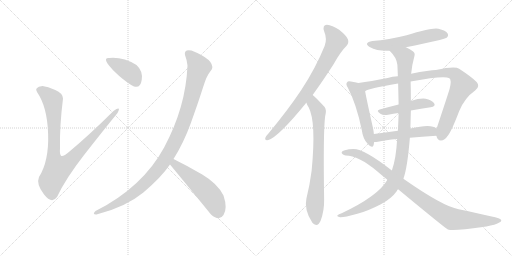
t = 0.00 s
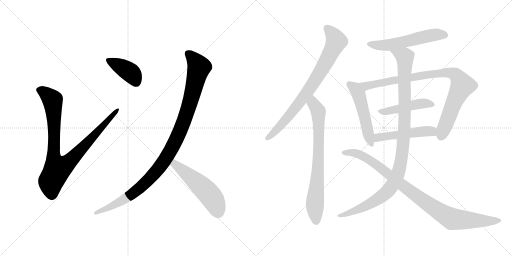
t = 2.19 s
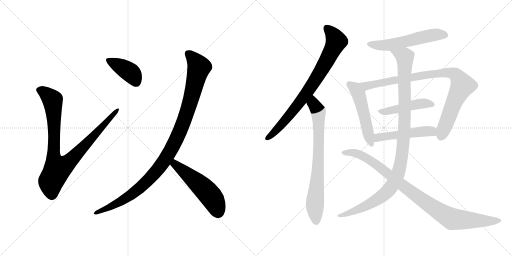
t = 4.39 s
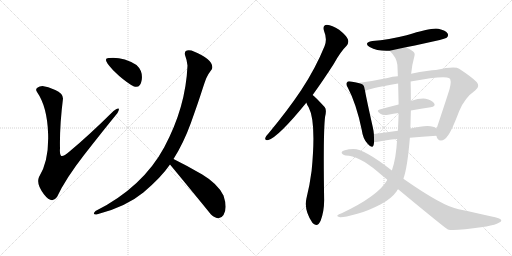
t = 6.58 s
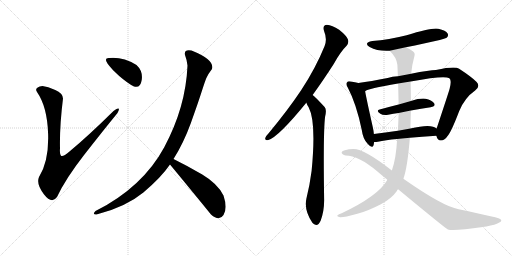
t = 8.77 s
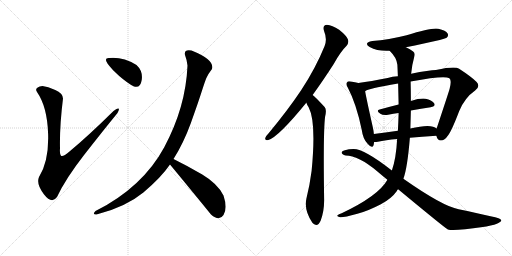
t = 10.97 s

The animated SVG that drew these frames (rendered in a browser with its animation timeline set to each time). Animation: 13 CSS @keyframes rules; one cycle of 10.97 s.

<svg version="1.1" viewBox="0 0 2048 1024" xmlns="http://www.w3.org/2000/svg">
  <g stroke="lightgray" stroke-dasharray="1,1" stroke-width="1" transform="scale(4, 4)">
    <line x1="0" y1="0" x2="256" y2="256"></line>
    <line x1="256" y1="0" x2="0" y2="256"></line>
    <line x1="128" y1="0" x2="128" y2="256"></line>
    <line x1="0" y1="128" x2="256" y2="128"></line>
    <line x1="256" y1="0" x2="512" y2="256"></line>
    <line x1="512" y1="0" x2="256" y2="256"></line>
    <line x1="384" y1="0" x2="384" y2="256"></line>
    <line x1="256" y1="128" x2="512" y2="128"></line>
  </g>
<g transform="scale(1, -1) translate(0, -850)">
   <style type="text/css">
    @keyframes keyframes0 {
      from {
       stroke: black;
       stroke-dashoffset: 936;
       stroke-width: 128;
       }
       75% {
       animation-timing-function: step-end;
       stroke: black;
       stroke-dashoffset: 0;
       stroke-width: 128;
       }
       to {
       stroke: black;
       stroke-width: 1024;
       }
       }
       #make-me-a-hanzi-animation-0 {
         animation: keyframes0 1.011719s both;
         animation-delay: 0.000000s;
         animation-timing-function: linear;
       }
    @keyframes keyframes1 {
      from {
       stroke: black;
       stroke-dashoffset: 400;
       stroke-width: 128;
       }
       57% {
       animation-timing-function: step-end;
       stroke: black;
       stroke-dashoffset: 0;
       stroke-width: 128;
       }
       to {
       stroke: black;
       stroke-width: 1024;
       }
       }
       #make-me-a-hanzi-animation-1 {
         animation: keyframes1 0.575521s both;
         animation-delay: 1.011719s;
         animation-timing-function: linear;
       }
    @keyframes keyframes2 {
      from {
       stroke: black;
       stroke-dashoffset: 1063;
       stroke-width: 128;
       }
       78% {
       animation-timing-function: step-end;
       stroke: black;
       stroke-dashoffset: 0;
       stroke-width: 128;
       }
       to {
       stroke: black;
       stroke-width: 1024;
       }
       }
       #make-me-a-hanzi-animation-2 {
         animation: keyframes2 1.115072s both;
         animation-delay: 1.587240s;
         animation-timing-function: linear;
       }
    @keyframes keyframes3 {
      from {
       stroke: black;
       stroke-dashoffset: 531;
       stroke-width: 128;
       }
       63% {
       animation-timing-function: step-end;
       stroke: black;
       stroke-dashoffset: 0;
       stroke-width: 128;
       }
       to {
       stroke: black;
       stroke-width: 1024;
       }
       }
       #make-me-a-hanzi-animation-3 {
         animation: keyframes3 0.682129s both;
         animation-delay: 2.702311s;
         animation-timing-function: linear;
       }
    @keyframes keyframes4 {
      from {
       stroke: black;
       stroke-dashoffset: 794;
       stroke-width: 128;
       }
       72% {
       animation-timing-function: step-end;
       stroke: black;
       stroke-dashoffset: 0;
       stroke-width: 128;
       }
       to {
       stroke: black;
       stroke-width: 1024;
       }
       }
       #make-me-a-hanzi-animation-4 {
         animation: keyframes4 0.896159s both;
         animation-delay: 3.384440s;
         animation-timing-function: linear;
       }
    @keyframes keyframes5 {
      from {
       stroke: black;
       stroke-dashoffset: 758;
       stroke-width: 128;
       }
       71% {
       animation-timing-function: step-end;
       stroke: black;
       stroke-dashoffset: 0;
       stroke-width: 128;
       }
       to {
       stroke: black;
       stroke-width: 1024;
       }
       }
       #make-me-a-hanzi-animation-5 {
         animation: keyframes5 0.866862s both;
         animation-delay: 4.280599s;
         animation-timing-function: linear;
       }
    @keyframes keyframes6 {
      from {
       stroke: black;
       stroke-dashoffset: 559;
       stroke-width: 128;
       }
       65% {
       animation-timing-function: step-end;
       stroke: black;
       stroke-dashoffset: 0;
       stroke-width: 128;
       }
       to {
       stroke: black;
       stroke-width: 1024;
       }
       }
       #make-me-a-hanzi-animation-6 {
         animation: keyframes6 0.704915s both;
         animation-delay: 5.147461s;
         animation-timing-function: linear;
       }
    @keyframes keyframes7 {
      from {
       stroke: black;
       stroke-dashoffset: 516;
       stroke-width: 128;
       }
       63% {
       animation-timing-function: step-end;
       stroke: black;
       stroke-dashoffset: 0;
       stroke-width: 128;
       }
       to {
       stroke: black;
       stroke-width: 1024;
       }
       }
       #make-me-a-hanzi-animation-7 {
         animation: keyframes7 0.669922s both;
         animation-delay: 5.852376s;
         animation-timing-function: linear;
       }
    @keyframes keyframes8 {
      from {
       stroke: black;
       stroke-dashoffset: 914;
       stroke-width: 128;
       }
       75% {
       animation-timing-function: step-end;
       stroke: black;
       stroke-dashoffset: 0;
       stroke-width: 128;
       }
       to {
       stroke: black;
       stroke-width: 1024;
       }
       }
       #make-me-a-hanzi-animation-8 {
         animation: keyframes8 0.993815s both;
         animation-delay: 6.522298s;
         animation-timing-function: linear;
       }
    @keyframes keyframes9 {
      from {
       stroke: black;
       stroke-dashoffset: 467;
       stroke-width: 128;
       }
       60% {
       animation-timing-function: step-end;
       stroke: black;
       stroke-dashoffset: 0;
       stroke-width: 128;
       }
       to {
       stroke: black;
       stroke-width: 1024;
       }
       }
       #make-me-a-hanzi-animation-9 {
         animation: keyframes9 0.630046s both;
         animation-delay: 7.516113s;
         animation-timing-function: linear;
       }
    @keyframes keyframes10 {
      from {
       stroke: black;
       stroke-dashoffset: 500;
       stroke-width: 128;
       }
       62% {
       animation-timing-function: step-end;
       stroke: black;
       stroke-dashoffset: 0;
       stroke-width: 128;
       }
       to {
       stroke: black;
       stroke-width: 1024;
       }
       }
       #make-me-a-hanzi-animation-10 {
         animation: keyframes10 0.656901s both;
         animation-delay: 8.146159s;
         animation-timing-function: linear;
       }
    @keyframes keyframes11 {
      from {
       stroke: black;
       stroke-dashoffset: 1083;
       stroke-width: 128;
       }
       78% {
       animation-timing-function: step-end;
       stroke: black;
       stroke-dashoffset: 0;
       stroke-width: 128;
       }
       to {
       stroke: black;
       stroke-width: 1024;
       }
       }
       #make-me-a-hanzi-animation-11 {
         animation: keyframes11 1.131348s both;
         animation-delay: 8.803060s;
         animation-timing-function: linear;
       }
    @keyframes keyframes12 {
      from {
       stroke: black;
       stroke-dashoffset: 962;
       stroke-width: 128;
       }
       76% {
       animation-timing-function: step-end;
       stroke: black;
       stroke-dashoffset: 0;
       stroke-width: 128;
       }
       to {
       stroke: black;
       stroke-width: 1024;
       }
       }
       #make-me-a-hanzi-animation-12 {
         animation: keyframes12 1.032878s both;
         animation-delay: 9.934408s;
         animation-timing-function: linear;
       }
</style>
<path d="M 170.0 506.0 Q 135.0 501.0 148.0 482.0 Q 189.0 423.0 192.5 314.5 Q 196.0 206.0 156.0 142.0 Q 144.0 114.0 175.5 73.0 Q 207.0 32.0 228.0 62.0 Q 262.0 135.0 337.0 231.0 Q 412.0 327.0 470.0 398.0 Q 487.0 429.0 454.0 406.0 Q 355.0 308.0 278.0 244.0 Q 250.0 220.0 244.0 227.5 Q 238.0 235.0 240.0 256.0 Q 238.0 344.0 252.0 456.0 Q 251.0 478.0 221.0 490.5 Q 191.0 503.0 170.0 506.0 Z" fill="lightgray"></path> 
<path d="M 536.0 504.0 Q 562.0 496.0 567.0 531.0 Q 572.0 566.0 546.0 590.0 Q 492.0 623.0 438.0 618.0 Q 414.0 620.0 430.0 596.0 Q 446.0 573.0 478.0 545.5 Q 510.0 518.0 536.0 504.0 Z" fill="lightgray"></path> 
<path d="M 740.0 630.0 Q 748.0 609.0 750.0 588.0 Q 743.0 421.0 657.0 261.5 Q 571.0 102.0 382.0 6.0 Q 367.0 -9.0 386.0 -8.0 Q 504.0 23.0 573.5 80.5 Q 643.0 138.0 680.0 192.0 L 694.0 214.0 Q 735.0 280.0 763.5 358.5 Q 792.0 437.0 812.0 500.0 Q 819.0 522.0 825.0 537.0 Q 831.0 552.0 848.0 574.0 Q 859.0 611.0 766.0 648.0 Q 735.0 654.0 740.0 630.0 Z" fill="lightgray"></path> 
<path d="M 680.0 192.0 Q 775.0 77.0 844.0 -8.0 Q 877.0 -37.0 894.0 -10.0 Q 911.0 17.0 894.0 68.0 Q 871.0 115.0 809.0 152.0 Q 747.0 188.0 694.0 214.0 C 667.0 227.0 661.0 215.0 680.0 192.0 Z" fill="lightgray"></path> 
<path d="M 1250.5 470.0 Q 1290.5 525.0 1335.5 595.0 Q 1362.5 644.0 1386.5 667.0 Q 1396.5 679.0 1391.5 693.0 Q 1387.5 706.0 1356.5 731.0 Q 1328.5 750.0 1307.5 751.0 Q 1288.5 750.0 1296.5 725.0 Q 1309.5 694.0 1298.5 666.0 Q 1261.5 575.0 1204.5 489.0 Q 1149.5 407.0 1074.5 317.0 Q 1064.5 307.0 1061.5 299.0 Q 1057.5 287.0 1073.5 290.0 Q 1113.5 302.0 1223.5 437.0 Q 1223.5 438.0 1225.5 439.0 L 1250.5 470.0 Z" fill="lightgray"></path> 
<path d="M 1225.5 439.0 Q 1228.5 429.0 1234.5 421.0 Q 1265.5 363.0 1246.5 167.0 Q 1239.5 112.0 1225.5 55.0 Q 1215.5 10.0 1249.5 -41.0 Q 1250.5 -41.0 1252.5 -44.0 Q 1270.5 -60.0 1282.5 -33.0 Q 1297.5 7.0 1296.5 54.0 Q 1292.5 324.0 1300.5 384.0 Q 1307.5 411.0 1298.5 422.0 Q 1258.5 465.0 1250.5 470.0 C 1227.5 490.0 1212.5 466.0 1225.5 439.0 Z" fill="lightgray"></path> 
<path d="M 1623.5 661.0 Q 1776.5 692.0 1786.5 699.0 Q 1795.5 706.0 1790.5 716.0 Q 1783.5 728.0 1753.5 735.0 Q 1728.5 741.0 1626.5 709.0 Q 1554.5 691.0 1489.5 686.0 Q 1452.5 679.0 1478.5 662.0 Q 1511.5 644.0 1558.5 647.0 L 1623.5 661.0 Z" fill="lightgray"></path> 
<path d="M 1433.5 518.0 Q 1421.5 522.0 1403.5 524.0 Q 1391.5 527.0 1388.5 521.0 Q 1381.5 515.0 1391.5 499.0 Q 1425.5 435.0 1447.5 328.0 Q 1451.5 295.0 1470.5 275.0 Q 1489.5 253.0 1494.5 270.0 Q 1495.5 276.0 1496.5 282.0 L 1495.5 314.0 Q 1494.5 326.0 1491.5 340.0 Q 1466.5 451.0 1460.5 485.0 C 1455.5 512.0 1455.5 512.0 1433.5 518.0 Z" fill="lightgray"></path> 
<path d="M 1745.5 307.0 Q 1749.5 288.0 1763.5 288.0 Q 1779.5 289.0 1789.5 305.0 Q 1804.5 321.0 1836.5 405.0 Q 1858.5 459.0 1900.5 488.0 Q 1922.5 504.0 1906.5 522.0 Q 1888.5 541.0 1836.5 575.0 Q 1820.5 587.0 1743.5 570.0 Q 1719.5 570.0 1644.5 555.0 L 1591.5 545.0 Q 1569.5 544.0 1550.5 538.0 Q 1483.5 525.0 1433.5 518.0 C 1403.5 514.0 1432.5 473.0 1460.5 485.0 Q 1469.5 495.0 1592.5 516.0 L 1642.5 524.0 Q 1777.5 549.0 1797.5 537.0 Q 1807.5 530.0 1798.5 495.0 Q 1794.5 480.0 1746.5 336.0 C 1739.5 316.0 1739.5 316.0 1745.5 307.0 Z" fill="lightgray"></path> 
<path d="M 1643.5 408.0 Q 1685.5 415.0 1722.5 421.0 Q 1744.5 425.0 1736.5 437.0 Q 1726.5 450.0 1702.5 455.0 Q 1680.5 458.0 1643.5 446.0 L 1594.5 432.0 Q 1554.5 422.0 1518.5 412.0 Q 1502.5 408.0 1521.5 395.0 Q 1531.5 388.0 1552.5 391.0 Q 1573.5 395.0 1594.5 398.0 L 1643.5 408.0 Z" fill="lightgray"></path> 
<path d="M 1639.5 299.0 Q 1685.5 303.0 1745.5 307.0 C 1775.5 309.0 1770.5 318.0 1746.5 336.0 Q 1725.5 357.0 1641.5 336.0 L 1591.5 327.0 Q 1539.5 320.0 1495.5 314.0 C 1465.5 310.0 1466.5 282.0 1496.5 282.0 Q 1500.5 281.0 1511.5 283.0 Q 1541.5 290.0 1588.5 294.0 L 1639.5 299.0 Z" fill="lightgray"></path> 
<path d="M 1613.5 135.0 Q 1629.5 177.0 1639.5 299.0 L 1641.5 336.0 Q 1642.5 372.0 1643.5 408.0 L 1643.5 446.0 Q 1643.5 485.0 1642.5 524.0 L 1644.5 555.0 Q 1647.5 589.0 1657.5 625.0 Q 1661.5 637.0 1652.5 644.0 Q 1640.5 654.0 1623.5 661.0 C 1597.5 675.0 1538.5 670.0 1558.5 647.0 Q 1586.5 620.0 1589.5 591.0 Q 1590.5 569.0 1591.5 545.0 L 1592.5 516.0 Q 1593.5 473.0 1594.5 432.0 L 1594.5 398.0 Q 1593.5 362.0 1591.5 327.0 L 1588.5 294.0 Q 1584.5 216.0 1567.5 168.0 L 1549.5 131.0 Q 1548.5 130.0 1548.5 129.0 Q 1512.5 66.0 1366.5 -3.0 Q 1353.5 -7.0 1350.5 -11.0 Q 1344.5 -15.0 1360.5 -19.0 Q 1375.5 -20.0 1429.5 -5.0 Q 1469.5 5.0 1523.5 33.0 Q 1565.5 55.0 1587.5 86.0 Q 1588.5 90.0 1592.5 93.0 L 1613.5 135.0 Z" fill="lightgray"></path> 
<path d="M 1592.5 93.0 Q 1778.5 -61.0 1791.5 -68.0 Q 1815.5 -75.0 1931.5 -58.0 Q 1937.5 -57.0 1945.5 -56.0 Q 1982.5 -49.0 1995.5 -41.0 Q 2014.5 -32.0 1996.5 -24.0 Q 1981.5 -18.0 1834.5 13.0 Q 1770.5 25.0 1613.5 135.0 L 1567.5 168.0 Q 1456.5 255.0 1413.5 254.0 Q 1395.5 254.0 1379.5 249.0 Q 1366.5 246.0 1366.5 239.0 Q 1367.5 232.0 1382.5 228.0 Q 1433.5 228.0 1508.5 165.0 Q 1529.5 147.0 1549.5 131.0 L 1592.5 93.0 Z" fill="lightgray"></path> 
      <clipPath id="make-me-a-hanzi-clip-0">
      <path d="M 170.0 506.0 Q 135.0 501.0 148.0 482.0 Q 189.0 423.0 192.5 314.5 Q 196.0 206.0 156.0 142.0 Q 144.0 114.0 175.5 73.0 Q 207.0 32.0 228.0 62.0 Q 262.0 135.0 337.0 231.0 Q 412.0 327.0 470.0 398.0 Q 487.0 429.0 454.0 406.0 Q 355.0 308.0 278.0 244.0 Q 250.0 220.0 244.0 227.5 Q 238.0 235.0 240.0 256.0 Q 238.0 344.0 252.0 456.0 Q 251.0 478.0 221.0 490.5 Q 191.0 503.0 170.0 506.0 Z" fill="lightgray"></path>
      </clipPath>
      <path clip-path="url(#make-me-a-hanzi-clip-0)" d="M 156.0 490.0 L 172.0 485.0 L 210.0 450.0 L 217.0 352.0 L 215.0 219.0 L 230.0 175.0 L 273.0 200.0 L 465.0 409.0 " fill="none" id="make-me-a-hanzi-animation-0" stroke-dasharray="808 1616" stroke-linecap="round"></path>

      <clipPath id="make-me-a-hanzi-clip-1">
      <path d="M 536.0 504.0 Q 562.0 496.0 567.0 531.0 Q 572.0 566.0 546.0 590.0 Q 492.0 623.0 438.0 618.0 Q 414.0 620.0 430.0 596.0 Q 446.0 573.0 478.0 545.5 Q 510.0 518.0 536.0 504.0 Z" fill="lightgray"></path>
      </clipPath>
      <path clip-path="url(#make-me-a-hanzi-clip-1)" d="M 434.0 607.0 L 523.0 559.0 L 544.0 522.0 " fill="none" id="make-me-a-hanzi-animation-1" stroke-dasharray="272 544" stroke-linecap="round"></path>

      <clipPath id="make-me-a-hanzi-clip-2">
      <path d="M 740.0 630.0 Q 748.0 609.0 750.0 588.0 Q 743.0 421.0 657.0 261.5 Q 571.0 102.0 382.0 6.0 Q 367.0 -9.0 386.0 -8.0 Q 504.0 23.0 573.5 80.5 Q 643.0 138.0 680.0 192.0 L 694.0 214.0 Q 735.0 280.0 763.5 358.5 Q 792.0 437.0 812.0 500.0 Q 819.0 522.0 825.0 537.0 Q 831.0 552.0 848.0 574.0 Q 859.0 611.0 766.0 648.0 Q 735.0 654.0 740.0 630.0 Z" fill="lightgray"></path>
      </clipPath>
      <path clip-path="url(#make-me-a-hanzi-clip-2)" d="M 756.0 635.0 L 770.0 623.0 L 795.0 578.0 L 734.0 361.0 L 681.0 246.0 L 621.0 160.0 L 554.0 94.0 L 484.0 45.0 L 393.0 2.0 " fill="none" id="make-me-a-hanzi-animation-2" stroke-dasharray="935 1870" stroke-linecap="round"></path>

      <clipPath id="make-me-a-hanzi-clip-3">
      <path d="M 680.0 192.0 Q 775.0 77.0 844.0 -8.0 Q 877.0 -37.0 894.0 -10.0 Q 911.0 17.0 894.0 68.0 Q 871.0 115.0 809.0 152.0 Q 747.0 188.0 694.0 214.0 C 667.0 227.0 661.0 215.0 680.0 192.0 Z" fill="lightgray"></path>
      </clipPath>
      <path clip-path="url(#make-me-a-hanzi-clip-3)" d="M 697.0 205.0 L 710.0 183.0 L 796.0 114.0 L 841.0 68.0 L 873.0 0.0 " fill="none" id="make-me-a-hanzi-animation-3" stroke-dasharray="403 806" stroke-linecap="round"></path>

      <clipPath id="make-me-a-hanzi-clip-4">
      <path d="M 1250.5 470.0 Q 1290.5 525.0 1335.5 595.0 Q 1362.5 644.0 1386.5 667.0 Q 1396.5 679.0 1391.5 693.0 Q 1387.5 706.0 1356.5 731.0 Q 1328.5 750.0 1307.5 751.0 Q 1288.5 750.0 1296.5 725.0 Q 1309.5 694.0 1298.5 666.0 Q 1261.5 575.0 1204.5 489.0 Q 1149.5 407.0 1074.5 317.0 Q 1064.5 307.0 1061.5 299.0 Q 1057.5 287.0 1073.5 290.0 Q 1113.5 302.0 1223.5 437.0 Q 1223.5 438.0 1225.5 439.0 L 1250.5 470.0 Z" fill="lightgray"></path>
      </clipPath>
      <path clip-path="url(#make-me-a-hanzi-clip-4)" d="M 1308.5 735.0 L 1325.5 720.0 L 1344.5 685.0 L 1297.5 590.0 L 1200.5 441.0 L 1097.5 321.0 L 1071.5 299.0 " fill="none" id="make-me-a-hanzi-animation-4" stroke-dasharray="666 1332" stroke-linecap="round"></path>

      <clipPath id="make-me-a-hanzi-clip-5">
      <path d="M 1225.5 439.0 Q 1228.5 429.0 1234.5 421.0 Q 1265.5 363.0 1246.5 167.0 Q 1239.5 112.0 1225.5 55.0 Q 1215.5 10.0 1249.5 -41.0 Q 1250.5 -41.0 1252.5 -44.0 Q 1270.5 -60.0 1282.5 -33.0 Q 1297.5 7.0 1296.5 54.0 Q 1292.5 324.0 1300.5 384.0 Q 1307.5 411.0 1298.5 422.0 Q 1258.5 465.0 1250.5 470.0 C 1227.5 490.0 1212.5 466.0 1225.5 439.0 Z" fill="lightgray"></path>
      </clipPath>
      <path clip-path="url(#make-me-a-hanzi-clip-5)" d="M 1248.5 463.0 L 1253.5 436.0 L 1273.5 405.0 L 1274.5 377.0 L 1270.5 138.0 L 1259.5 33.0 L 1265.5 -32.0 " fill="none" id="make-me-a-hanzi-animation-5" stroke-dasharray="630 1260" stroke-linecap="round"></path>

      <clipPath id="make-me-a-hanzi-clip-6">
      <path d="M 1623.5 661.0 Q 1776.5 692.0 1786.5 699.0 Q 1795.5 706.0 1790.5 716.0 Q 1783.5 728.0 1753.5 735.0 Q 1728.5 741.0 1626.5 709.0 Q 1554.5 691.0 1489.5 686.0 Q 1452.5 679.0 1478.5 662.0 Q 1511.5 644.0 1558.5 647.0 L 1623.5 661.0 Z" fill="lightgray"></path>
      </clipPath>
      <path clip-path="url(#make-me-a-hanzi-clip-6)" d="M 1481.5 675.0 L 1550.5 669.0 L 1714.5 707.0 L 1756.5 713.0 L 1779.5 710.0 " fill="none" id="make-me-a-hanzi-animation-6" stroke-dasharray="431 862" stroke-linecap="round"></path>

      <clipPath id="make-me-a-hanzi-clip-7">
      <path d="M 1433.5 518.0 Q 1421.5 522.0 1403.5 524.0 Q 1391.5 527.0 1388.5 521.0 Q 1381.5 515.0 1391.5 499.0 Q 1425.5 435.0 1447.5 328.0 Q 1451.5 295.0 1470.5 275.0 Q 1489.5 253.0 1494.5 270.0 Q 1495.5 276.0 1496.5 282.0 L 1495.5 314.0 Q 1494.5 326.0 1491.5 340.0 Q 1466.5 451.0 1460.5 485.0 C 1455.5 512.0 1455.5 512.0 1433.5 518.0 Z" fill="lightgray"></path>
      </clipPath>
      <path clip-path="url(#make-me-a-hanzi-clip-7)" d="M 1397.5 513.0 L 1420.5 497.0 L 1434.5 474.0 L 1482.5 275.0 " fill="none" id="make-me-a-hanzi-animation-7" stroke-dasharray="388 776" stroke-linecap="round"></path>

      <clipPath id="make-me-a-hanzi-clip-8">
      <path d="M 1745.5 307.0 Q 1749.5 288.0 1763.5 288.0 Q 1779.5 289.0 1789.5 305.0 Q 1804.5 321.0 1836.5 405.0 Q 1858.5 459.0 1900.5 488.0 Q 1922.5 504.0 1906.5 522.0 Q 1888.5 541.0 1836.5 575.0 Q 1820.5 587.0 1743.5 570.0 Q 1719.5 570.0 1644.5 555.0 L 1591.5 545.0 Q 1569.5 544.0 1550.5 538.0 Q 1483.5 525.0 1433.5 518.0 C 1403.5 514.0 1432.5 473.0 1460.5 485.0 Q 1469.5 495.0 1592.5 516.0 L 1642.5 524.0 Q 1777.5 549.0 1797.5 537.0 Q 1807.5 530.0 1798.5 495.0 Q 1794.5 480.0 1746.5 336.0 C 1739.5 316.0 1739.5 316.0 1745.5 307.0 Z" fill="lightgray"></path>
      </clipPath>
      <path clip-path="url(#make-me-a-hanzi-clip-8)" d="M 1440.5 515.0 L 1465.5 506.0 L 1758.5 559.0 L 1798.5 559.0 L 1821.5 551.0 L 1849.5 508.0 L 1814.5 437.0 L 1764.5 307.0 " fill="none" id="make-me-a-hanzi-animation-8" stroke-dasharray="786 1572" stroke-linecap="round"></path>

      <clipPath id="make-me-a-hanzi-clip-9">
      <path d="M 1643.5 408.0 Q 1685.5 415.0 1722.5 421.0 Q 1744.5 425.0 1736.5 437.0 Q 1726.5 450.0 1702.5 455.0 Q 1680.5 458.0 1643.5 446.0 L 1594.5 432.0 Q 1554.5 422.0 1518.5 412.0 Q 1502.5 408.0 1521.5 395.0 Q 1531.5 388.0 1552.5 391.0 Q 1573.5 395.0 1594.5 398.0 L 1643.5 408.0 Z" fill="lightgray"></path>
      </clipPath>
      <path clip-path="url(#make-me-a-hanzi-clip-9)" d="M 1519.5 403.0 L 1571.5 409.0 L 1672.5 434.0 L 1704.5 437.0 L 1726.5 431.0 " fill="none" id="make-me-a-hanzi-animation-9" stroke-dasharray="339 678" stroke-linecap="round"></path>

      <clipPath id="make-me-a-hanzi-clip-10">
      <path d="M 1639.5 299.0 Q 1685.5 303.0 1745.5 307.0 C 1775.5 309.0 1770.5 318.0 1746.5 336.0 Q 1725.5 357.0 1641.5 336.0 L 1591.5 327.0 Q 1539.5 320.0 1495.5 314.0 C 1465.5 310.0 1466.5 282.0 1496.5 282.0 Q 1500.5 281.0 1511.5 283.0 Q 1541.5 290.0 1588.5 294.0 L 1639.5 299.0 Z" fill="lightgray"></path>
      </clipPath>
      <path clip-path="url(#make-me-a-hanzi-clip-10)" d="M 1503.5 288.0 L 1514.5 300.0 L 1677.5 324.0 L 1726.5 325.0 L 1736.5 315.0 " fill="none" id="make-me-a-hanzi-animation-10" stroke-dasharray="372 744" stroke-linecap="round"></path>

      <clipPath id="make-me-a-hanzi-clip-11">
      <path d="M 1613.5 135.0 Q 1629.5 177.0 1639.5 299.0 L 1641.5 336.0 Q 1642.5 372.0 1643.5 408.0 L 1643.5 446.0 Q 1643.5 485.0 1642.5 524.0 L 1644.5 555.0 Q 1647.5 589.0 1657.5 625.0 Q 1661.5 637.0 1652.5 644.0 Q 1640.5 654.0 1623.5 661.0 C 1597.5 675.0 1538.5 670.0 1558.5 647.0 Q 1586.5 620.0 1589.5 591.0 Q 1590.5 569.0 1591.5 545.0 L 1592.5 516.0 Q 1593.5 473.0 1594.5 432.0 L 1594.5 398.0 Q 1593.5 362.0 1591.5 327.0 L 1588.5 294.0 Q 1584.5 216.0 1567.5 168.0 L 1549.5 131.0 Q 1548.5 130.0 1548.5 129.0 Q 1512.5 66.0 1366.5 -3.0 Q 1353.5 -7.0 1350.5 -11.0 Q 1344.5 -15.0 1360.5 -19.0 Q 1375.5 -20.0 1429.5 -5.0 Q 1469.5 5.0 1523.5 33.0 Q 1565.5 55.0 1587.5 86.0 Q 1588.5 90.0 1592.5 93.0 L 1613.5 135.0 Z" fill="lightgray"></path>
      </clipPath>
      <path clip-path="url(#make-me-a-hanzi-clip-11)" d="M 1565.5 644.0 L 1610.5 628.0 L 1620.5 611.0 L 1615.5 307.0 L 1606.5 216.0 L 1594.5 165.0 L 1567.5 106.0 L 1529.5 66.0 L 1442.5 16.0 L 1356.5 -14.0 " fill="none" id="make-me-a-hanzi-animation-11" stroke-dasharray="955 1910" stroke-linecap="round"></path>

      <clipPath id="make-me-a-hanzi-clip-12">
      <path d="M 1592.5 93.0 Q 1778.5 -61.0 1791.5 -68.0 Q 1815.5 -75.0 1931.5 -58.0 Q 1937.5 -57.0 1945.5 -56.0 Q 1982.5 -49.0 1995.5 -41.0 Q 2014.5 -32.0 1996.5 -24.0 Q 1981.5 -18.0 1834.5 13.0 Q 1770.5 25.0 1613.5 135.0 L 1567.5 168.0 Q 1456.5 255.0 1413.5 254.0 Q 1395.5 254.0 1379.5 249.0 Q 1366.5 246.0 1366.5 239.0 Q 1367.5 232.0 1382.5 228.0 Q 1433.5 228.0 1508.5 165.0 Q 1529.5 147.0 1549.5 131.0 L 1592.5 93.0 Z" fill="lightgray"></path>
      </clipPath>
      <path clip-path="url(#make-me-a-hanzi-clip-12)" d="M 1373.5 239.0 L 1422.5 237.0 L 1471.5 215.0 L 1530.5 174.0 L 1617.5 100.0 L 1803.5 -24.0 L 1915.5 -34.0 L 1996.5 -33.0 " fill="none" id="make-me-a-hanzi-animation-12" stroke-dasharray="834 1668" stroke-linecap="round"></path>

</g>
</svg>
